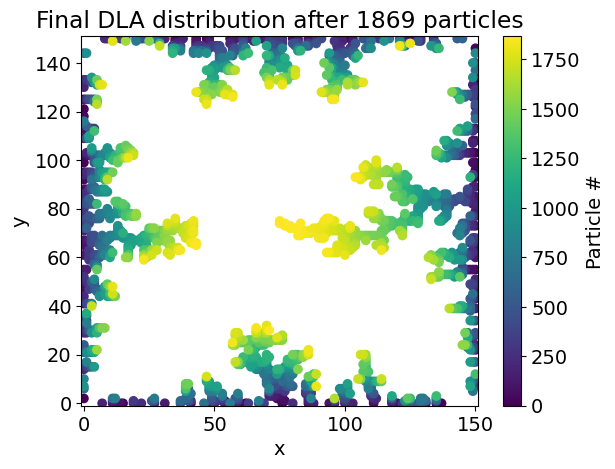

Write Python code to recreate this figure.
import numpy as np
import matplotlib.pyplot as plt
from matplotlib import rc
import random


def nextmove(x, y):
    """ randomly choose a direction
    0 = up, 1 = down, 2 = left, 3 = right"""
    if 0 < x < (Lp - 1) and 0 < y < (Lp - 1):  # if the particle is not at the edge
        direction = random.randint(0, 3)
    else:
        options = np.arange(4).tolist()  # array of the possible directions
        # remove the illegal move depending on the particle's edge case
        if x == 0:
            options.pop(3)
        elif y == 0:
            options.pop(1)
        elif x == (Lp - 1):
            options.pop(2)
        elif y == (Lp - 1):
            options.pop(0)
        direction = options[random.randint(0, 2)]

    if direction == 0:  # move up
        y += 1
    elif direction == 1:  # move down
        y -= 1
    elif direction == 2:  # move right
        x += 1
    elif direction == 3:  # move left
        x -= 1
    else:
        print("error: direction isn't 0-3")

    return x, y


font = {'family': 'DejaVu Sans', 'size': 14}  # adjust fonts
rc('font', **font)

Lp = 151  # size of domain
N = 100  # number of particles

anchored = np.zeros((Lp, Lp), dtype=int)  # array to represent whether each grid-point has an anchored particle
anchored_points = [[], []]  # list to represent x and y positions of anchored points
centre_point = (Lp - 1) // 2  # middle point of domain


def notstuck(x, y, anchored_, Lp_=101):
    """Return True if the particle of the given coordinates is not at the edge
    nor beside any anchored particles"""
    if 0 < x < (Lp_ - 1) and 0 < y < (Lp_ - 1):  # if the particle is not at the edge
        if anchored_[yp + 1][xp] != 1 and anchored_[yp - 1][xp] != 1:  # if there are no anchored particles above or below the given particle
            if anchored_[yp][xp + 1] != 1 and anchored_[yp][xp - 1] != 1:  # if there are no anchored particles left or right of the given particle
                return True
    return False


colour = []
N = 0
while anchored[centre_point][centre_point] != 1:  # while the centre point does not have an anchored particle
    xp = centre_point
    yp = centre_point
    while notstuck(xp, yp, anchored, Lp):
        xp, yp = nextmove(xp, yp)
    anchored_points[0].append(xp)
    anchored_points[1].append(yp)
    anchored[yp][xp] = 1
    colour.append(N)
    N += 1

plt.scatter(anchored_points[0], anchored_points[1], c=colour)
plt.xlim([-1, Lp])
plt.ylim([-1, Lp])
cbar = plt.colorbar()
cbar.set_label("Particle #")
plt.title(f"Final DLA distribution after {N} particles")
plt.xlabel("x")
plt.ylabel("y")
plt.savefig(f"Final DLA distribution after {N} particles")
plt.show()
